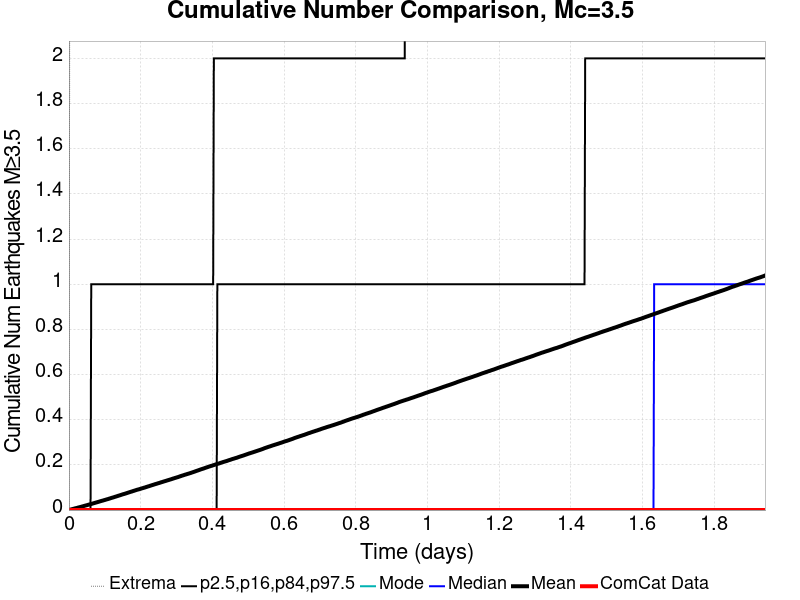

Source data for this figure (header and first rows):
Time (days), ComCat Data, Simulation Mean, Simulation Median, Simulation Mode, Simulation Minimum, Simulation Maximum, 2.5 %-ile, 16 %-ile, 84 %-ile, 97.5 %-ile
0.0, 0.0, 0.0, 0.0, 0.0, 0.0, 0.0, 0.0, 0.0, 0.0, 0.0
0.001944, 0.0, 9.5E-4, 0.0, 0.0, 0.0, 2.0, 0.0, 0.0, 0.0, 0.0
0.003889, 0.0, 0.00177, 0.0, 0.0, 0.0, 3.0, 0.0, 0.0, 0.0, 0.0
0.005833, 0.0, 0.00278, 0.0, 0.0, 0.0, 4.0, 0.0, 0.0, 0.0, 0.0
0.007777, 0.0, 0.00352, 0.0, 0.0, 0.0, 4.0, 0.0, 0.0, 0.0, 0.0
0.009721, 0.0, 0.00428, 0.0, 0.0, 0.0, 4.0, 0.0, 0.0, 0.0, 0.0
0.01167, 0.0, 0.00519, 0.0, 0.0, 0.0, 4.0, 0.0, 0.0, 0.0, 0.0
0.01361, 0.0, 0.00604, 0.0, 0.0, 0.0, 4.0, 0.0, 0.0, 0.0, 0.0
0.01555, 0.0, 0.00689, 0.0, 0.0, 0.0, 4.0, 0.0, 0.0, 0.0, 0.0
0.0175, 0.0, 0.00764, 0.0, 0.0, 0.0, 5.0, 0.0, 0.0, 0.0, 0.0
0.01944, 0.0, 0.00841, 0.0, 0.0, 0.0, 6.0, 0.0, 0.0, 0.0, 0.0
0.02139, 0.0, 0.00917, 0.0, 0.0, 0.0, 6.0, 0.0, 0.0, 0.0, 0.0
0.02333, 0.0, 0.00992, 0.0, 0.0, 0.0, 6.0, 0.0, 0.0, 0.0, 0.0
0.02528, 0.0, 0.01087, 0.0, 0.0, 0.0, 7.0, 0.0, 0.0, 0.0, 0.0
0.02722, 0.0, 0.01169, 0.0, 0.0, 0.0, 7.0, 0.0, 0.0, 0.0, 0.0
0.02916, 0.0, 0.01243, 0.0, 0.0, 0.0, 7.0, 0.0, 0.0, 0.0, 0.0
0.03111, 0.0, 0.01328, 0.0, 0.0, 0.0, 7.0, 0.0, 0.0, 0.0, 0.0
0.03305, 0.0, 0.01406, 0.0, 0.0, 0.0, 7.0, 0.0, 0.0, 0.0, 0.0
0.035, 0.0, 0.01499, 0.0, 0.0, 0.0, 7.0, 0.0, 0.0, 0.0, 0.0
0.03694, 0.0, 0.01586, 0.0, 0.0, 0.0, 7.0, 0.0, 0.0, 0.0, 0.0
0.03889, 0.0, 0.01669, 0.0, 0.0, 0.0, 7.0, 0.0, 0.0, 0.0, 0.0
0.04083, 0.0, 0.01753, 0.0, 0.0, 0.0, 7.0, 0.0, 0.0, 0.0, 0.0
0.04277, 0.0, 0.01845, 0.0, 0.0, 0.0, 7.0, 0.0, 0.0, 0.0, 0.0
0.04472, 0.0, 0.01928, 0.0, 0.0, 0.0, 8.0, 0.0, 0.0, 0.0, 0.0
0.04666, 0.0, 0.02013, 0.0, 0.0, 0.0, 8.0, 0.0, 0.0, 0.0, 0.0
0.04861, 0.0, 0.02102, 0.0, 0.0, 0.0, 8.0, 0.0, 0.0, 0.0, 0.0
0.05055, 0.0, 0.02183, 0.0, 0.0, 0.0, 8.0, 0.0, 0.0, 0.0, 0.0
0.0525, 0.0, 0.02271, 0.0, 0.0, 0.0, 8.0, 0.0, 0.0, 0.0, 0.0
0.05444, 0.0, 0.02367, 0.0, 0.0, 0.0, 8.0, 0.0, 0.0, 0.0, 0.0
0.05638, 0.0, 0.02447, 0.0, 0.0, 0.0, 8.0, 0.0, 0.0, 0.0, 0.0
0.05833, 0.0, 0.02516, 0.0, 0.0, 0.0, 8.0, 0.0, 0.0, 0.0, 0.0
0.06027, 0.0, 0.0261, 0.0, 0.0, 0.0, 9.0, 0.0, 0.0, 0.0, 0.0
0.06222, 0.0, 0.02694, 0.0, 0.0, 0.0, 13.0, 0.0, 0.0, 0.0, 1.0
0.06416, 0.0, 0.02781, 0.0, 0.0, 0.0, 15.0, 0.0, 0.0, 0.0, 1.0
0.06611, 0.0, 0.02892, 0.0, 0.0, 0.0, 19.0, 0.0, 0.0, 0.0, 1.0
0.06805, 0.0, 0.02977, 0.0, 0.0, 0.0, 19.0, 0.0, 0.0, 0.0, 1.0
0.06999, 0.0, 0.03069, 0.0, 0.0, 0.0, 20.0, 0.0, 0.0, 0.0, 1.0
0.07194, 0.0, 0.03155, 0.0, 0.0, 0.0, 23.0, 0.0, 0.0, 0.0, 1.0
0.07388, 0.0, 0.03245, 0.0, 0.0, 0.0, 25.0, 0.0, 0.0, 0.0, 1.0
0.07583, 0.0, 0.03342, 0.0, 0.0, 0.0, 27.0, 0.0, 0.0, 0.0, 1.0
0.07777, 0.0, 0.03429, 0.0, 0.0, 0.0, 27.0, 0.0, 0.0, 0.0, 1.0
0.07972, 0.0, 0.03513, 0.0, 0.0, 0.0, 29.0, 0.0, 0.0, 0.0, 1.0
0.08166, 0.0, 0.03605, 0.0, 0.0, 0.0, 29.0, 0.0, 0.0, 0.0, 1.0
0.0836, 0.0, 0.03698, 0.0, 0.0, 0.0, 30.0, 0.0, 0.0, 0.0, 1.0
0.08555, 0.0, 0.03797, 0.0, 0.0, 0.0, 31.0, 0.0, 0.0, 0.0, 1.0
0.08749, 0.0, 0.0389, 0.0, 0.0, 0.0, 31.0, 0.0, 0.0, 0.0, 1.0
0.08944, 0.0, 0.03984, 0.0, 0.0, 0.0, 33.0, 0.0, 0.0, 0.0, 1.0
0.09138, 0.0, 0.04073, 0.0, 0.0, 0.0, 33.0, 0.0, 0.0, 0.0, 1.0
0.09332, 0.0, 0.04156, 0.0, 0.0, 0.0, 34.0, 0.0, 0.0, 0.0, 1.0
0.09527, 0.0, 0.04242, 0.0, 0.0, 0.0, 35.0, 0.0, 0.0, 0.0, 1.0
0.09721, 0.0, 0.04333, 0.0, 0.0, 0.0, 35.0, 0.0, 0.0, 0.0, 1.0
0.09916, 0.0, 0.04427, 0.0, 0.0, 0.0, 35.0, 0.0, 0.0, 0.0, 1.0
0.1011, 0.0, 0.04518, 0.0, 0.0, 0.0, 36.0, 0.0, 0.0, 0.0, 1.0
0.103, 0.0, 0.04611, 0.0, 0.0, 0.0, 36.0, 0.0, 0.0, 0.0, 1.0
0.105, 0.0, 0.04704, 0.0, 0.0, 0.0, 36.0, 0.0, 0.0, 0.0, 1.0
0.1069, 0.0, 0.04789, 0.0, 0.0, 0.0, 36.0, 0.0, 0.0, 0.0, 1.0
0.1089, 0.0, 0.04876, 0.0, 0.0, 0.0, 37.0, 0.0, 0.0, 0.0, 1.0
0.1108, 0.0, 0.04965, 0.0, 0.0, 0.0, 38.0, 0.0, 0.0, 0.0, 1.0
0.1128, 0.0, 0.05072, 0.0, 0.0, 0.0, 38.0, 0.0, 0.0, 0.0, 1.0
0.1147, 0.0, 0.05171, 0.0, 0.0, 0.0, 39.0, 0.0, 0.0, 0.0, 1.0
... 940 more rows
